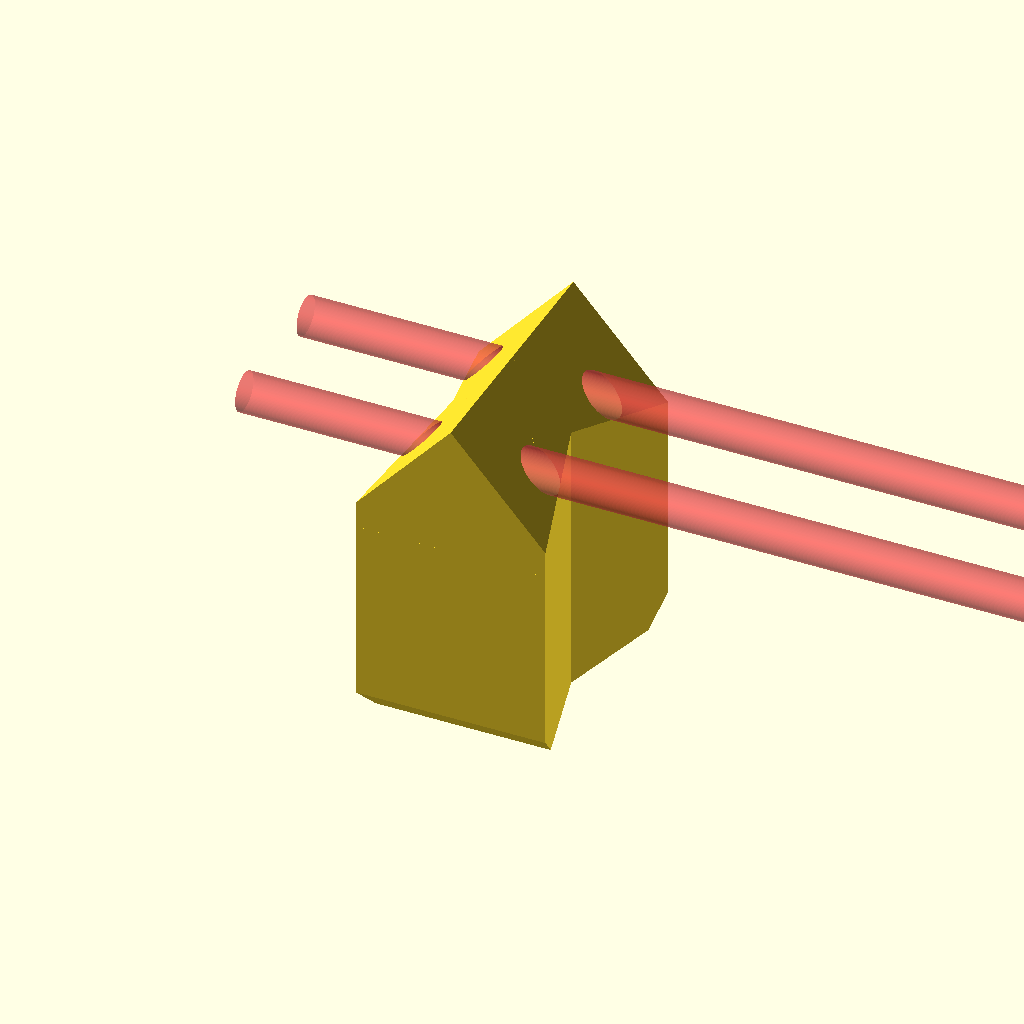
Cell 1: the model at its default parameters.
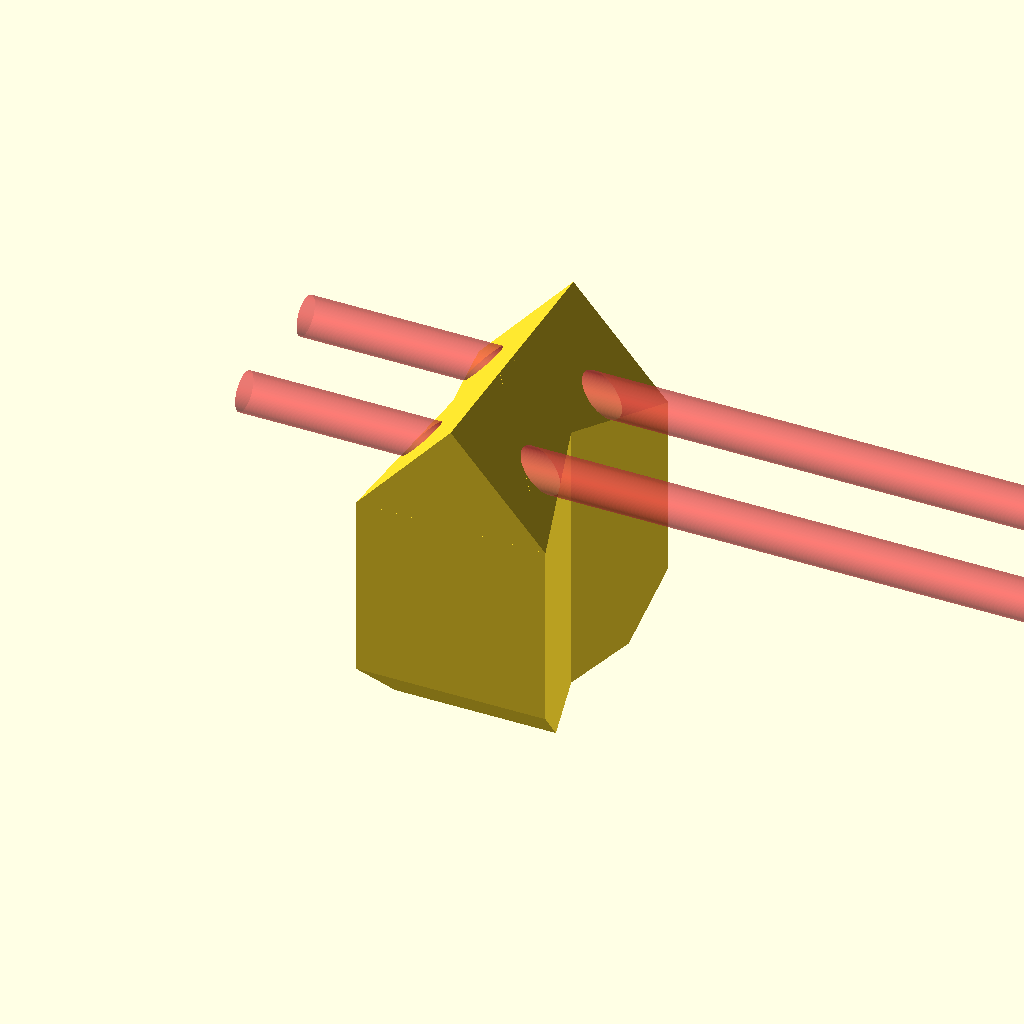
Cell 2 — tilt_level set to 2, the other parameters unchanged.
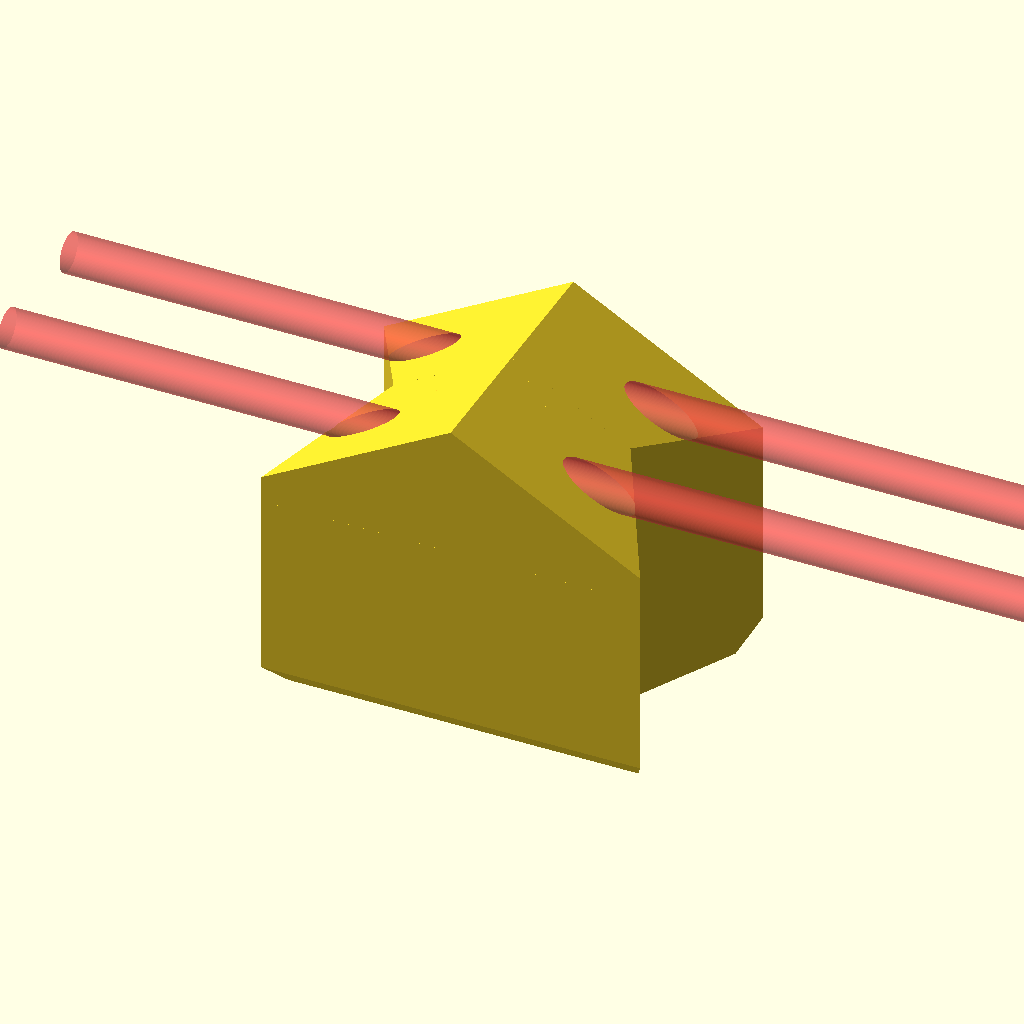
Cell 3: the same model with scaling_x = 1.8.
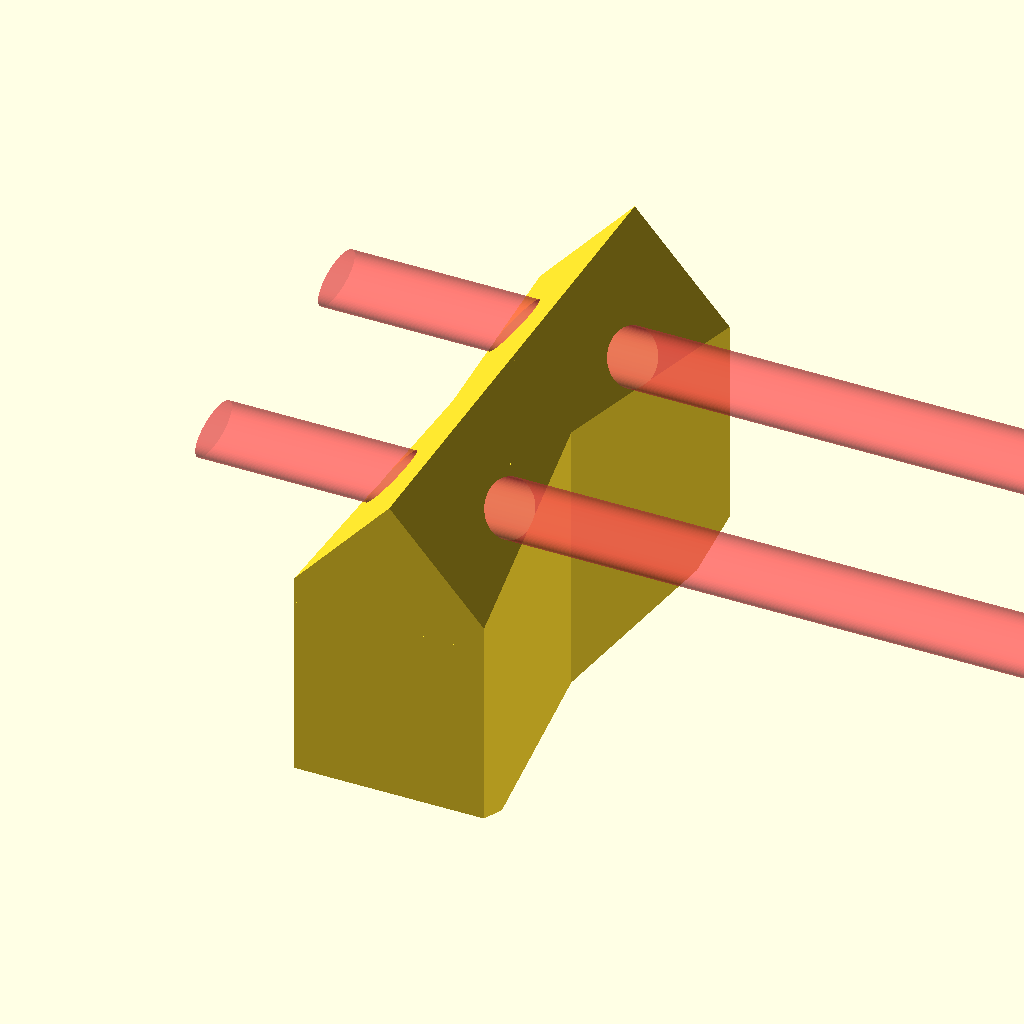
Cell 4: the same model with scaling_y = 2.
One fixed orthographic camera (rotation 55°, 0°, 25°; colour scheme Cornfield) for every cell.
OpenSCAD source file long_ties/bow_tie.scad:
smoothing = 100;
length = 13;
tilt_level = 1;
scaling_x = .9;
scaling_y = 1;
scaling_z = 1;
include <include.scad>;
include <globals.scad>;

obj_leg= 12;
$fn = smoothing;
module bow_tie_master(){
	union(){
		mirror([0,1,0]) 		intersection(){
			intersection(){
				rotate([0,-45,0]) cube([obj_leg,obj_leg,obj_leg]);
				translate([-obj_leg/2,(obj_leg/2)-tilt_level,-5]) rotate([45,0,0]) cube([obj_leg,obj_leg,obj_leg*2]);
			}
			male_dovetail(height=length);
		}
		
		intersection(){
			intersection(){
				rotate([0,-45,0]) cube([obj_leg,obj_leg,obj_leg]);
				translate([-obj_leg/2,(obj_leg/2)-tilt_level,-5]) rotate([45,0,0]) cube([obj_leg,obj_leg,obj_leg*2]);
			}
			male_dovetail(height=length);
		}
		
	}
}
module bow_holes() {
	translate([-10,-2.5,-2.5]) rotate([0,90,0]) #cylinder(h=50, d=1.5);
	translate([-10,2.5,-2.5]) rotate([0,90,0]) #cylinder(h=50, d=1.5);
}

module finished(){
	rotate([0,45*0,0]){
		difference(){
			rotate([0,180,0]) bow_tie_master();
			bow_holes();
		}
	}
}

scale([scaling_x,scaling_y,scaling_z]) finished();
Parameter table extracted from the source (name, type, default, range or options):
smoothing: number, default 100
length: number, default 13
tilt_level: number, default 1
scaling_x: number, default 0.9
scaling_y: number, default 1
scaling_z: number, default 1
obj_leg: number, default 12
